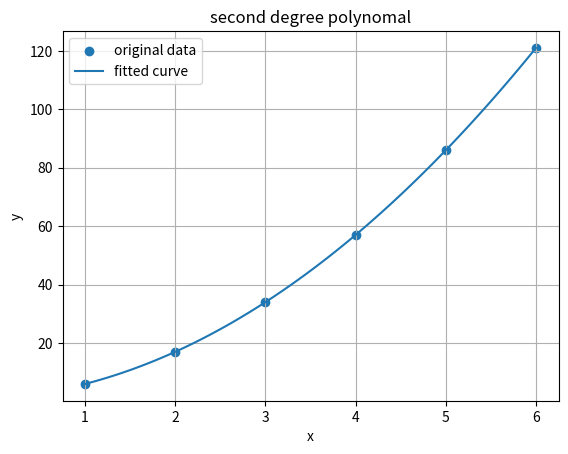

Here is the Python script that generated this plot:
import numpy as np
import matplotlib.pyplot as plt
from scipy.optimize import curve_fit

#Given Data
x  = np.array([1,2,3,4,5,6])
y  = np.array([6,17,34,57,86,121])

#define polynomial
def polynomial(x,a,b,c):
    return a*x**2 + b*x + c

coefficients ,covarience = curve_fit(polynomial, x,y)

a,b,c = coefficients
# Polynomial coeffiient
print("polynomial coefficient :")
print("a = ",round(a,2))
print("b = ",round(b,2))
print("c = ",round(c,2))

x_fit = np.linspace(min(x),max(x),100)
y_fit = polynomial(x_fit,a,b,c)

plt.scatter(x,y,label="original data")
plt.plot(x_fit,y_fit,label="fitted curve")
plt.xlabel("x")
plt.ylabel("y")
plt.title("second degree polynomal")
plt.legend()
plt.grid()
plt.show()

print(covarience)
